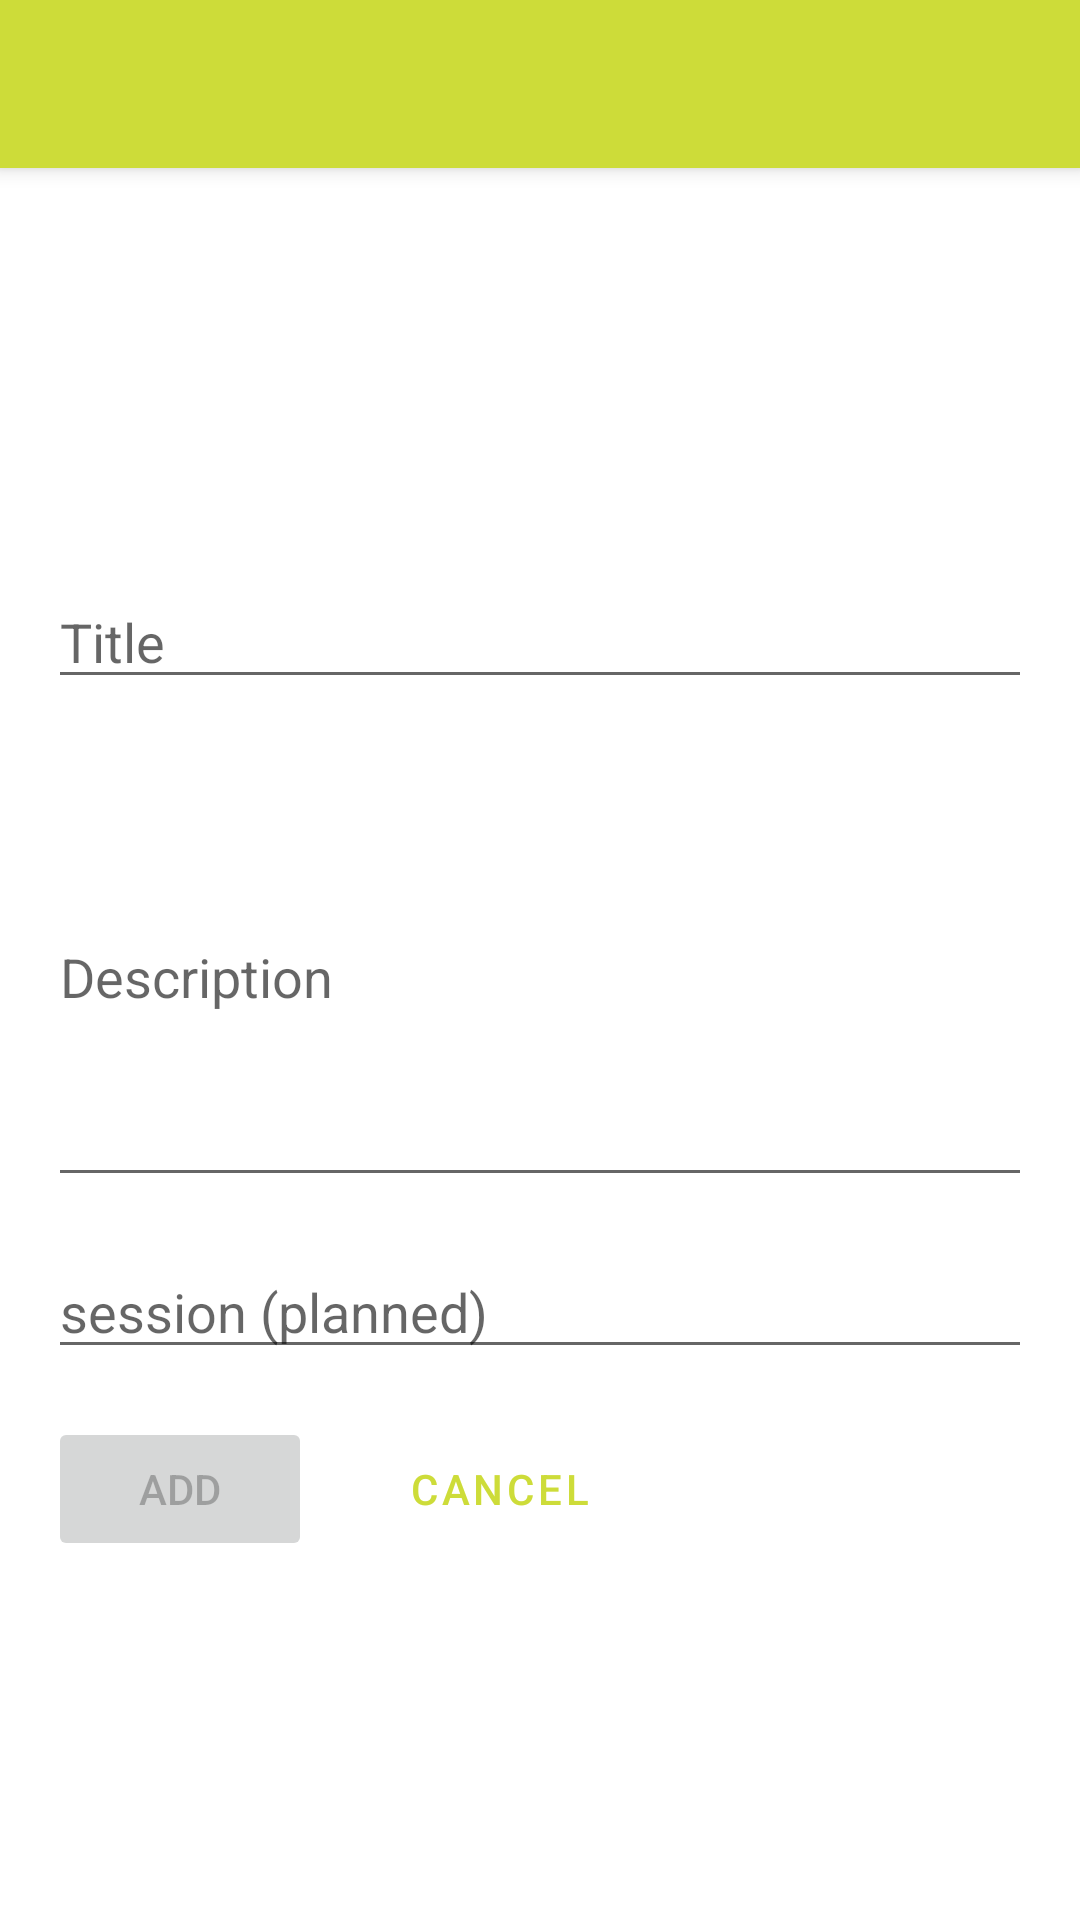

Produce the Android XML layout that renders to this screen, including the resource entries it uses.
<!-- AndroidManifest.xml: activity theme Theme.Courseorganizer.NoActionBar -->
<!-- res/layout/activity_add_course.xml -->
<?xml version="1.0" encoding="utf-8"?>
<androidx.coordinatorlayout.widget.CoordinatorLayout xmlns:android="http://schemas.android.com/apk/res/android"
    xmlns:app="http://schemas.android.com/apk/res-auto"
    xmlns:tools="http://schemas.android.com/tools"
    android:layout_width="match_parent"
    android:layout_height="match_parent"
    tools:context=".ui.course.add.AddCourseActivity">

    <com.google.android.material.appbar.AppBarLayout
        android:layout_width="match_parent"
        android:layout_height="wrap_content"
        android:theme="@style/Theme.Courseorganizer.AppBarOverlay">

        <include
            android:id="@+id/toolbarWrapper"
            layout="@layout/toolbar" />

    </com.google.android.material.appbar.AppBarLayout>

    <include
        android:id="@+id/includedForm"
        layout="@layout/content_add_course" />

</androidx.coordinatorlayout.widget.CoordinatorLayout>
<!-- res/layout/toolbar.xml (included above) -->
<?xml version="1.0" encoding="utf-8"?>
<androidx.appcompat.widget.Toolbar xmlns:android="http://schemas.android.com/apk/res/android"
    xmlns:app="http://schemas.android.com/apk/res-auto"
    android:id="@+id/toolbar"
    android:layout_width="match_parent"
    android:layout_height="?attr/actionBarSize"
    android:background="?attr/colorPrimary"
    app:popupTheme="@style/Theme.Courseorganizer.PopupOverlay" />
<!-- res/layout/content_add_course.xml (included above) -->
<?xml version="1.0" encoding="utf-8"?>
<androidx.constraintlayout.widget.ConstraintLayout xmlns:android="http://schemas.android.com/apk/res/android"
    xmlns:app="http://schemas.android.com/apk/res-auto"
    android:layout_width="match_parent"
    android:layout_height="match_parent"
    app:layout_behavior="@string/appbar_scrolling_view_behavior">

    <LinearLayout
        android:layout_width="match_parent"
        android:layout_height="match_parent"
        android:paddingVertical="@dimen/activity_vertical_margin"
        android:paddingHorizontal="@dimen/activity_horizontal_margin"
        android:gravity="center_vertical"
        android:orientation="vertical">

        <EditText
            android:id="@+id/courseTitle"
            android:layout_width="match_parent"
            android:layout_height="wrap_content"
            android:layout_marginTop="16dp"
            android:autofillHints="@string/prompt_course_title"
            android:hint="@string/prompt_course_title"
            android:inputType="text"
            android:selectAllOnFocus="true"
            app:layout_constraintEnd_toEndOf="parent"
            app:layout_constraintStart_toStartOf="parent"
            app:layout_constraintTop_toTopOf="parent" />

        <EditText
            android:id="@+id/courseDescription"
            android:layout_width="match_parent"
            android:layout_height="150dp"
            android:layout_marginTop="@dimen/activity_vertical_margin"
            android:autofillHints="@string/prompt_course_description"
            android:hint="@string/prompt_course_description"
            android:inputType="textMultiLine"
            android:selectAllOnFocus="true"
            app:layout_constraintEnd_toEndOf="parent"
            app:layout_constraintStart_toStartOf="parent"
            app:layout_constraintTop_toBottomOf="@+id/courseTitle"
            app:layout_constraintTop_toTopOf="parent" />

        <EditText
            android:id="@+id/courseSession"
            android:layout_width="match_parent"
            android:layout_height="wrap_content"
            android:layout_marginTop="@dimen/activity_vertical_margin"
            android:autofillHints="@string/prompt_course_session"
            android:hint="@string/prompt_course_session"
            android:inputType="number"
            android:selectAllOnFocus="true"
            app:layout_constraintEnd_toEndOf="parent"
            app:layout_constraintStart_toStartOf="parent"
            app:layout_constraintTop_toBottomOf="@+id/courseDescription"
            app:layout_constraintTop_toTopOf="parent" />

        <LinearLayout
            android:id="@+id/wrapperButtons"
            android:orientation="horizontal"
            android:layout_width="match_parent"
            android:layout_height="wrap_content"
            android:layout_gravity="start"
            android:layout_marginTop="@dimen/activity_vertical_margin"
            app:layout_constraintBottom_toBottomOf="parent"
            app:layout_constraintEnd_toEndOf="parent"
            app:layout_constraintStart_toStartOf="parent"
            app:layout_constraintTop_toBottomOf="@+id/courseSession">

            <Button
                android:id="@+id/btnAddCourse"
                android:layout_width="wrap_content"
                android:layout_height="wrap_content"
                android:layout_marginEnd="@dimen/activity_vertical_margin"
                android:enabled="false"
                android:text="@string/action_add"
                />

            <Button
                android:id="@+id/btnCancelAddCourse"
                android:layout_width="wrap_content"
                android:layout_height="wrap_content"
                android:enabled="true"
                style="?attr/materialButtonOutlinedStyle"
                android:text="@string/action_cancel" />
        </LinearLayout>

        <ProgressBar
            android:id="@+id/loading"
            android:layout_width="wrap_content"
            android:layout_height="wrap_content"
            android:layout_gravity="center"
            android:layout_marginTop="@dimen/activity_vertical_margin"
            android:layout_marginBottom="@dimen/activity_vertical_margin"
            android:visibility="gone"
            app:layout_constraintBottom_toBottomOf="parent"
            app:layout_constraintEnd_toEndOf="@+id/wrapperButtons"
            app:layout_constraintStart_toStartOf="@+id/wrapperButtons"
            app:layout_constraintTop_toTopOf="parent"
            app:layout_constraintVertical_bias="0.3" />
    </LinearLayout>
</androidx.constraintlayout.widget.ConstraintLayout>
<!-- resources referenced by this layout -->
<resources>
  <dimen name="activity_horizontal_margin">16dp</dimen>
  <dimen name="activity_vertical_margin">16dp</dimen>
  <string name="action_add">Add</string>
  <string name="action_cancel">Cancel</string>
  <string name="prompt_course_description">Description</string>
  <string name="prompt_course_session">session (planned)</string>
  <string name="prompt_course_title">Title</string>
  <style name="Theme.Courseorganizer.AppBarOverlay" parent="ThemeOverlay.AppCompat.Dark.ActionBar" />
  <style name="Theme.Courseorganizer.PopupOverlay" parent="ThemeOverlay.AppCompat.Light" />
  <style name="Theme.Courseorganizer.NoActionBar">
          <item name="windowActionBar">false</item>
          <item name="windowNoTitle">true</item>
      </style>
</resources>
